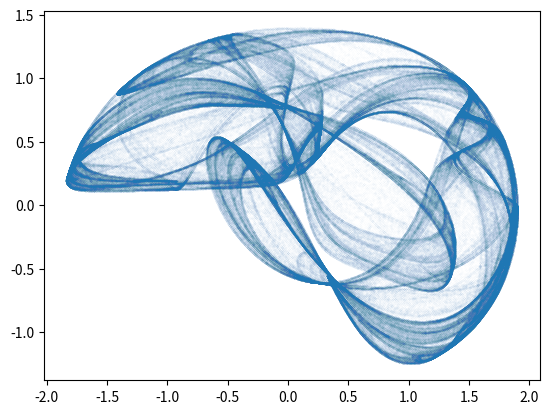

This figure's Python source:
"""
feel free to message me to add new attractors

available mode : default : put your own 3D attractor here
                 Clifford 
                 


"""





startingPosition = [1, 1] #starting point position
iterations = 1000000 #number of points to compute
mode = "Clifford" #mode

_MARKERWIDTH = 0.02 #if lower than one, will be transparent, can be used to trace "occupation maps"




import matplotlib.pyplot as plt
from math import cos, sin


axe = plt.figure().add_subplot()






def NextStep(pos, mode="default"):
    if mode == "default":
        x = 0
        y = 0
        return x, y

    elif mode == "Clifford":
        alpha = 1.7
        beta = 1.8
        gamma = 0.9
        delta = 0.4

        px = pos[0]
        py = pos[1]

        x = sin(alpha * py) + gamma * cos(alpha * px)
        y = sin(beta * px) + delta * cos(beta * py)

        return x, y
        
    






X = [startingPosition[0]]
Y = [startingPosition[1]]


sx, sy = startingPosition[0], startingPosition[1]



for i in range(iterations):


    sx, sy = NextStep([sx, sy], mode)
    

    
    X.append(sx)
    Y.append(sy)


axe.plot(X, Y, marker=".", linewidth=0, markersize=_MARKERWIDTH)

plt.show()
